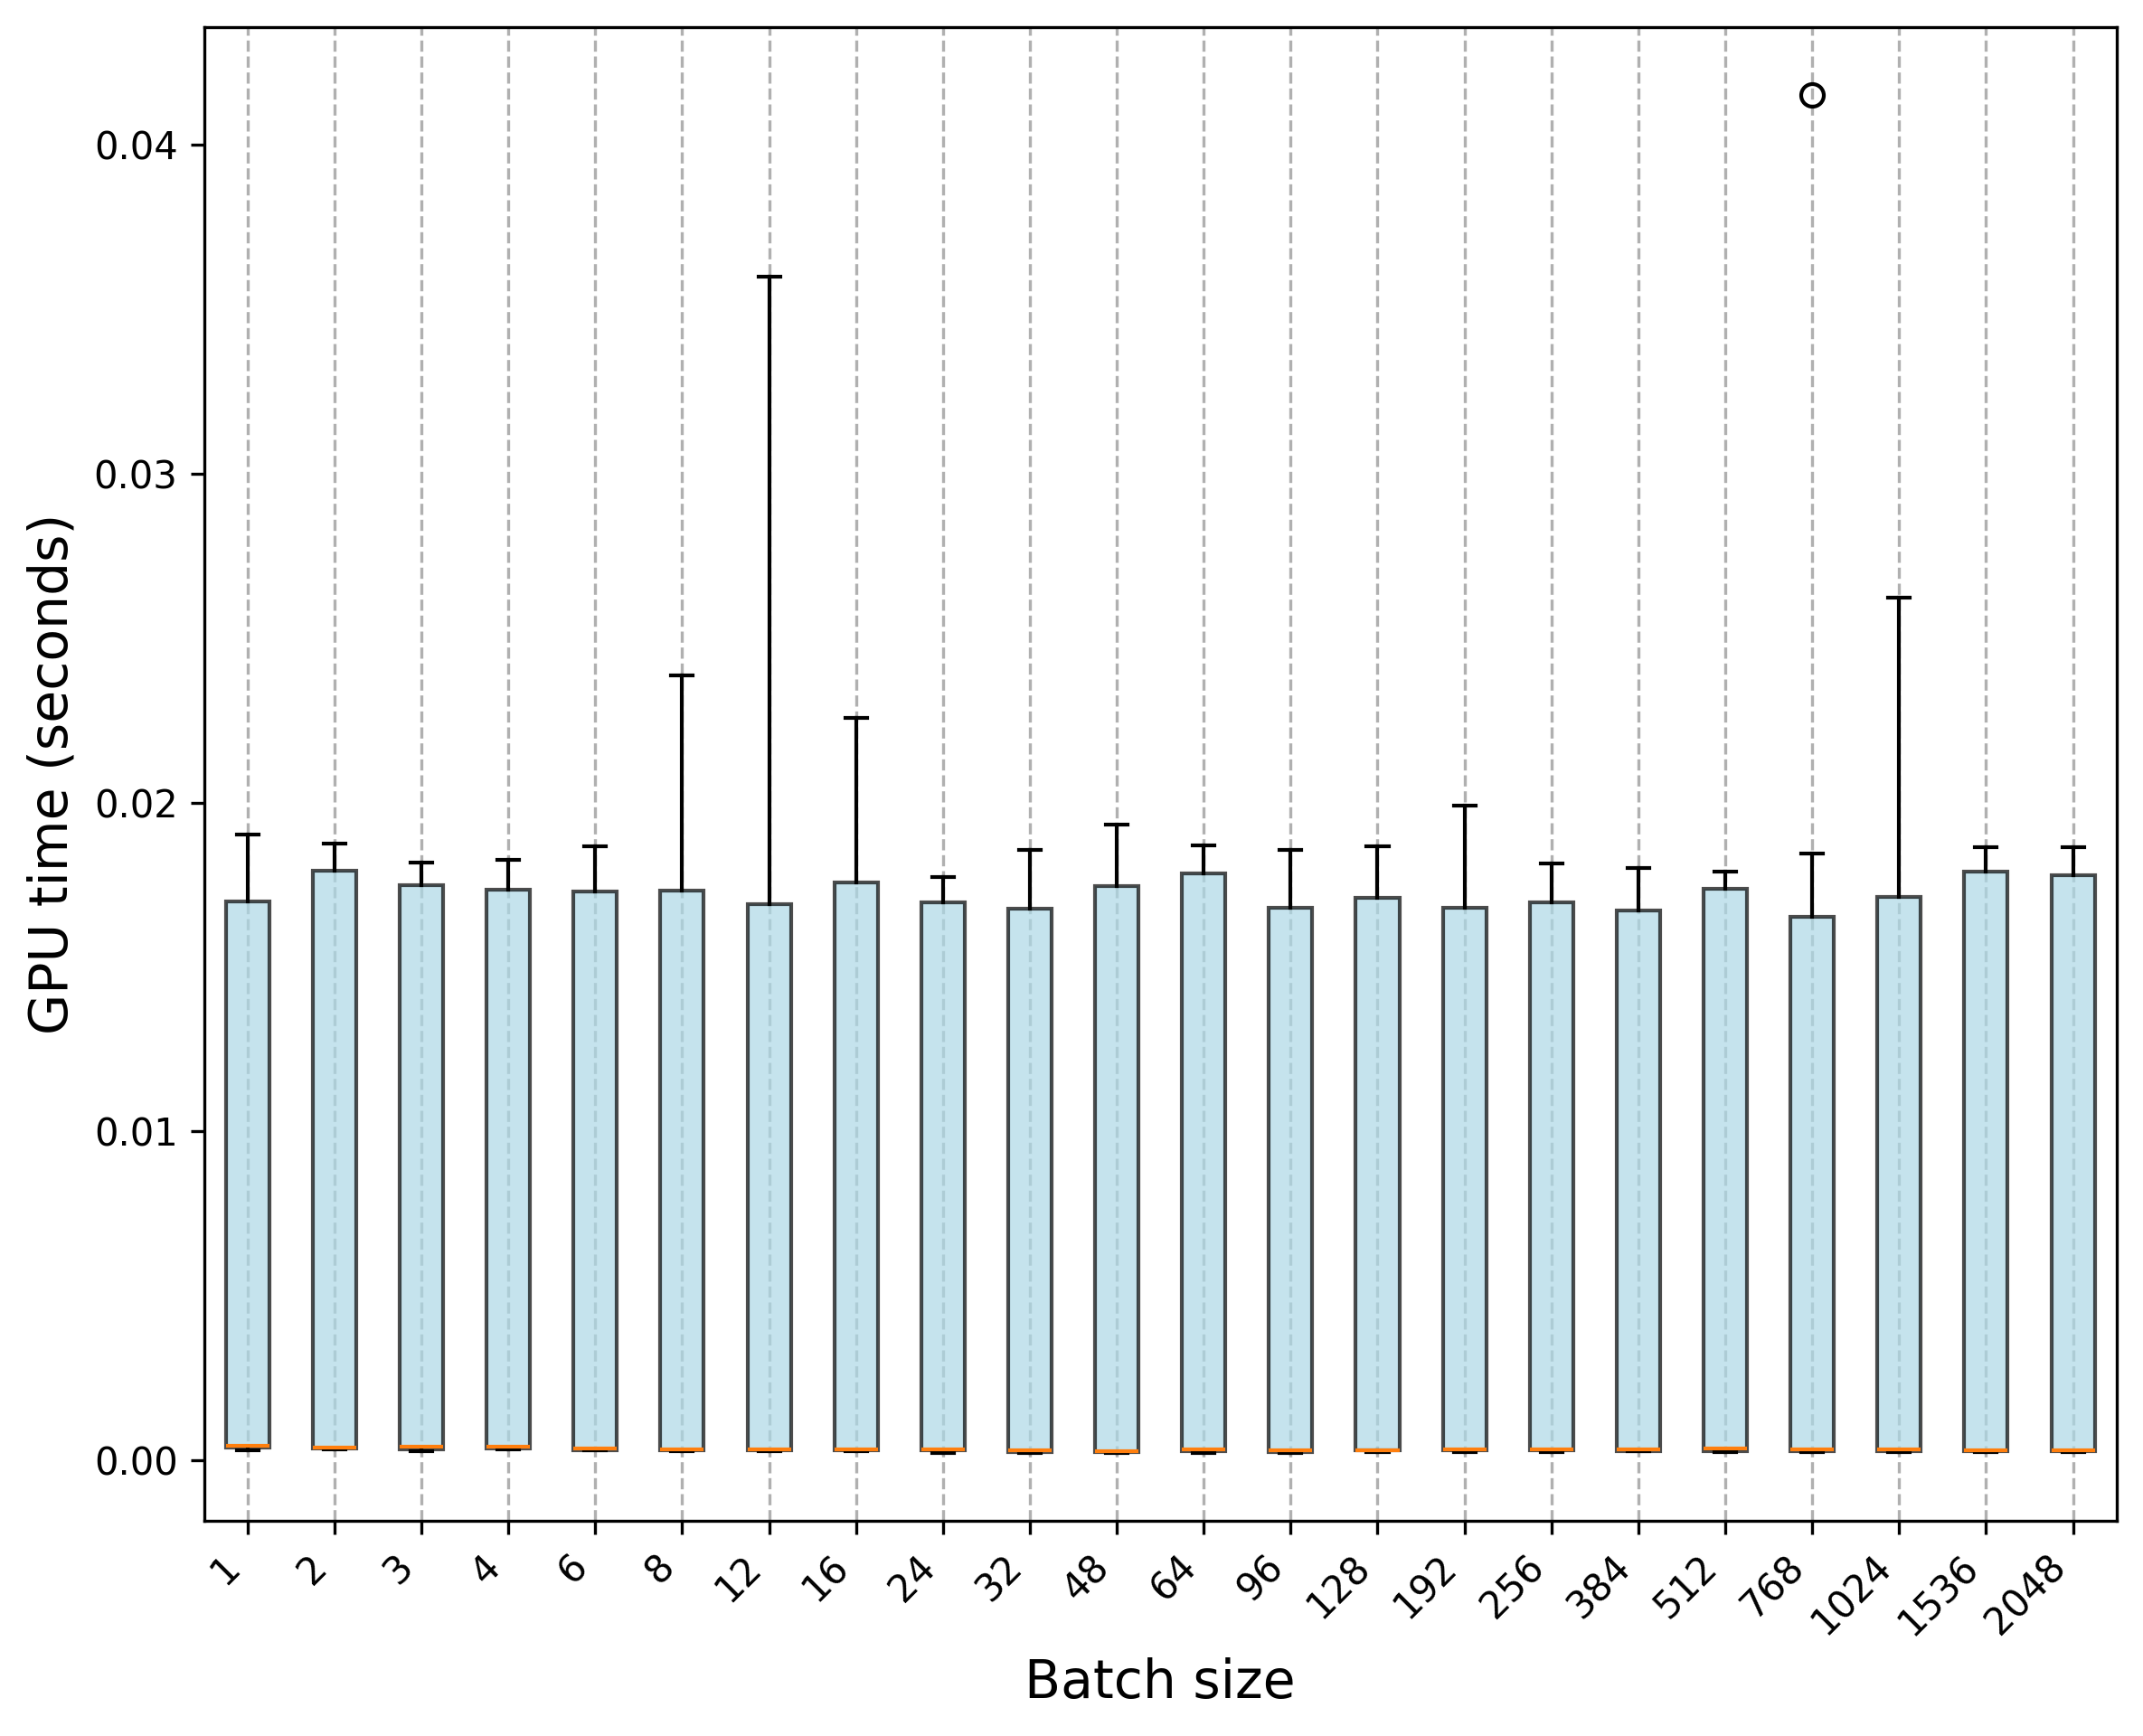

The file beside this chart, header and first rows:
Trial, 1, 2, 3, 4, 6, 8, 12, 16, 24, 32, 48, 64, 96, 128, 192, 256, 384, 512, 768, 1024, 1536, 2048
0, 0.0004102, 0.0003491, 0.0003458, 0.0003705, 0.0003396, 0.0003125, 0.0003337, 0.0003272, 0.0003438, 0.0002524, 0.0002561, 0.0002698, 0.0002896, 0.0002943, 0.0003176, 0.0003194, 0.0003309, 0.0003169, 0.0003368, 0.0003643, 0.0002711, 0.0003223
1, 0.0004032, 0.0003266, 0.0003865, 0.0003397, 0.0003418, 0.0003507, 0.0003159, 0.0003403, 0.0003404, 0.0002443, 0.000262, 0.0003327, 0.0002907, 0.0003974, 0.0002977, 0.000326, 0.0003134, 0.0003253, 0.0003497, 0.0003372, 0.0002741, 0.0002807
2, 0.0004019, 0.0003509, 0.0004195, 0.0004059, 0.000359, 0.0003696, 0.0003489, 0.0003386, 0.0003329, 0.0003404, 0.0002484, 0.0003391, 0.0002886, 0.0003122, 0.000302, 0.0003177, 0.0003444, 0.0003458, 0.0002965, 0.0003149, 0.0003249, 0.0002438
3, 0.0004365, 0.0003322, 0.0004065, 0.0003499, 0.0003546, 0.0003356, 0.0003297, 0.0003328, 0.000313, 0.0003031, 0.0002735, 0.0003294, 0.0003349, 0.0003587, 0.0002806, 0.0003238, 0.0003173, 0.0003495, 0.0003019, 0.0003008, 0.000325, 0.0003215
4, 0.0004415, 0.0004262, 0.0004187, 0.0004107, 0.0003412, 0.0003334, 0.0003226, 0.0003346, 0.0003508, 0.0003434, 0.000254, 0.0003129, 0.0002737, 0.000361, 0.0003064, 0.0003048, 0.0003234, 0.0003436, 0.0003256, 0.0003258, 0.0003005, 0.0002824
5, 0.0003906, 0.0003677, 0.0002927, 0.000438, 0.0003386, 0.0003355, 0.0003361, 0.0003174, 0.0003244, 0.0002534, 0.0002587, 0.0002534, 0.0002661, 0.0003435, 0.0003044, 0.0003044, 0.0002737, 0.0003757, 0.0003047, 0.0003526, 0.0003514, 0.0003075
6, 0.0003935, 0.000414, 0.0003889, 0.0004005, 0.0003695, 0.0003188, 0.0003459, 0.0003499, 0.00032, 0.000319, 0.0003089, 0.0002744, 0.0002462, 0.0003114, 0.0003359, 0.0003643, 0.01337, 0.0003721, 0.0003065, 0.0003415, 0.0002845, 0.0002771
7, 0.0004138, 0.0003844, 0.0004266, 0.0003973, 0.0003382, 0.0003466, 0.0003442, 0.0003417, 0.0003092, 0.0002455, 0.0002539, 0.0002492, 0.0002432, 0.0002967, 0.000304, 0.0003213, 0.0002938, 0.0003267, 0.0003274, 0.0003251, 0.0003093, 0.0002793
8, 0.0004531, 0.0003819, 0.0004093, 0.0004145, 0.0003108, 0.0002986, 0.0003407, 0.000349, 0.0003443, 0.0003098, 0.0002758, 0.000267, 0.0002553, 0.0002867, 0.0003272, 0.0003364, 0.0003115, 0.0003704, 0.0002972, 0.000308, 0.0002931, 0.0002923
9, 0.0004517, 0.000384, 0.0003871, 0.0004034, 0.0003341, 0.0003369, 0.0003404, 0.0003339, 0.000322, 0.0003281, 0.0002308, 0.0003348, 0.0002828, 0.0002755, 0.0003253, 0.000344, 0.0003399, 0.0003123, 0.0003346, 0.0003199, 0.0002678, 0.0003217
10, 0.01894, 0.01801, 0.01795, 0.0174, 0.01744, 0.01808, 0.01713, 0.01735, 0.01682, 0.01723, 0.01933, 0.0168, 0.01694, 0.01733, 0.0177, 0.01675, 0.01727, 0.01746, 0.01843, 0.01702, 0.01789, 0.01864
11, 0.01672, 0.0181, 0.01781, 0.01746, 0.01803, 0.01795, 0.01641, 0.01768, 0.01693, 0.01724, 0.01673, 0.0185, 0.01779, 0.01691, 0.01738, 0.01706, 0.0177, 0.01734, 0.01845, 0.01714, 0.01725, 0.018
12, 0.01797, 0.01773, 0.01747, 0.01749, 0.01776, 0.02385, 0.01633, 0.01789, 0.01735, 0.01662, 0.01748, 0.01806, 0.01823, 0.01783, 0.01619, 0.01731, 0.01737, 0.01738, 0.01757, 0.02277, 0.01811, 0.01784
13, 0.01784, 0.01803, 0.01748, 0.01756, 0.01784, 0.01748, 0.01706, 0.02256, 0.01732, 0.01644, 0.01815, 0.01793, 0.0175, 0.01866, 0.0199, 0.01713, 0.01686, 0.01749, 0.01639, 0.02468, 0.01789, 0.01707
14, 0.01708, 0.01817, 0.01799, 0.01805, 0.01734, 0.01736, 0.01782, 0.01766, 0.0175, 0.0178, 0.01737, 0.01856, 0.01651, 0.0174, 0.01695, 0.01704, 0.01783, 0.01776, 0.01699, 0.01762, 0.01799, 0.01862
15, 0.01903, 0.01874, 0.01768, 0.01682, 0.01755, 0.01721, 0.01758, 0.01733, 0.01749, 0.01683, 0.01764, 0.01848, 0.01786, 0.01746, 0.01674, 0.01815, 0.018, 0.0177, 0.01638, 0.01745, 0.01823, 0.0177
16, 0.01713, 0.01748, 0.01789, 0.01744, 0.01657, 0.01792, 0.01736, 0.01794, 0.01774, 0.01856, 0.01816, 0.0176, 0.01857, 0.0183, 0.01684, 0.01787, 0.0161, 0.01612, 0.01684, 0.01707, 0.01825, 0.01782
17, 0.01629, 0.01874, 0.01817, 0.01825, 0.01745, 0.01706, 0.01793, 0.01817, 0.01735, 0.01734, 0.01795, 0.01793, 0.0166, 0.01651, 0.01694, 0.01743, 0.0168, 0.01754, 0.01658, 0.01718, 0.01844, 0.01833
18, 0.01726, 0.01831, 0.01781, 0.01798, 0.01867, 0.01768, 0.03599, 0.01814, 0.01756, 0.01756, 0.01754, 0.01807, 0.01784, 0.0185, 0.01681, 0.01671, 0.01676, 0.01758, 0.01789, 0.01745, 0.01864, 0.01857
19, 0.01744, 0.018, 0.01746, 0.01722, 0.01716, 0.01859, 0.01805, 0.01807, 0.01699, 0.01799, 0.01877, 0.01868, 0.01686, 0.01717, 0.01717, 0.01764, 0.01655, 0.01791, 0.04152, 0.02624, 0.0186, 0.01826
20, 0.000299, 0.0003232, 0.0003456, 0.0003292, 0.0002893, 0.0003057, 0.0002962, 0.0002985, 0.0002073, 0.000304, 0.0002935, 0.0002814, 0.0002264, 0.0003076, 0.0003152, 0.0002779, 0.0003048, 0.0002699, 0.0002692, 0.0002565, 0.0002473, 0.0002552
21, 0.0003203, 0.0003406, 0.0003163, 0.0003137, 0.0002952, 0.0003022, 0.0002821, 0.0002772, 0.000221, 0.0002557, 0.000221, 0.0002953, 0.0002484, 0.0003063, 0.0004087, 0.0002896, 0.0002739, 0.0002746, 0.0002736, 0.00027, 0.0002454, 0.0002814
22, 0.0003913, 0.0003609, 0.0002695, 0.0003133, 0.0002931, 0.0002996, 0.0002949, 0.000293, 0.0002491, 0.0002503, 0.0002223, 0.0003144, 0.0002361, 0.0002785, 0.0003332, 0.0002718, 0.0002643, 0.0002558, 0.0002715, 0.0002409, 0.000264, 0.0002712
23, 0.0003646, 0.0003515, 0.0003348, 0.0003541, 0.0002977, 0.0003032, 0.000299, 0.0003049, 0.0003044, 0.0002225, 0.0002769, 0.0002811, 0.0002193, 0.0002803, 0.0003324, 0.0002663, 0.0002846, 0.000312, 0.0002653, 0.0002706, 0.0002561, 0.0002466
24, 0.0003822, 0.0003638, 0.0002716, 0.0003576, 0.0002949, 0.0002812, 0.000286, 0.0003137, 0.004198, 0.0002365, 0.0002239, 0.0002292, 0.0002223, 0.0002713, 0.0003563, 0.0003043, 0.0002666, 0.0002602, 0.0002692, 0.000291, 0.0002693, 0.0002906
25, 0.0003731, 0.0003304, 0.0003448, 0.000326, 0.0002918, 0.0003101, 0.0003107, 0.0002947, 0.0002175, 0.0002072, 0.0002965, 0.0002816, 0.0002544, 0.0002369, 0.0002556, 0.0002858, 0.0002823, 0.0002558, 0.0002615, 0.0002672, 0.0002625, 0.000234
26, 0.0003598, 0.0003512, 0.0002879, 0.000316, 0.0003095, 0.0002884, 0.0002935, 0.0002822, 0.0002098, 0.0002675, 0.0002271, 0.0003137, 0.0002934, 0.0003039, 0.0002746, 0.0003119, 0.0002598, 0.0002625, 0.0002508, 0.0002895, 0.0002657, 0.0002507
27, 0.0003103, 0.0003537, 0.0003333, 0.0003378, 0.0002978, 0.0003095, 0.0002983, 0.0003019, 0.000221, 0.0003057, 0.0002164, 0.0003174, 0.0002819, 0.0002907, 0.0003039, 0.0002744, 0.000294, 0.0002704, 0.000271, 0.0002635, 0.0002509, 0.0003119
28, 0.0007281, 0.0003433, 0.0002637, 0.0003513, 0.0003078, 0.0003001, 0.0002887, 0.0002943, 0.0002942, 0.000223, 0.0002887, 0.0002688, 0.0002213, 0.0002937, 0.0002975, 0.000324, 0.0002814, 0.0002745, 0.0002703, 0.0002772, 0.0002434, 0.0002853
29, 0.0003815, 0.0003249, 0.0002975, 0.000345, 0.0002909, 0.0002821, 0.0003114, 0.0002907, 0.0003049, 0.0002189, 0.0002808, 0.0002356, 0.0002861, 0.0002518, 0.0003395, 0.0002568, 0.0002679, 0.0002824, 0.0002603, 0.0002534, 0.0002483, 0.0002723
